Run: headless pygame with SDL's dummy video driver; simulated clock (each Clock.tick advances the game by its frame time, no real sleeping); random seed 0; keys injected as events and as key.get_pressed() state; no mouse input; restart key R tapped at the start of phases 3 and 4.
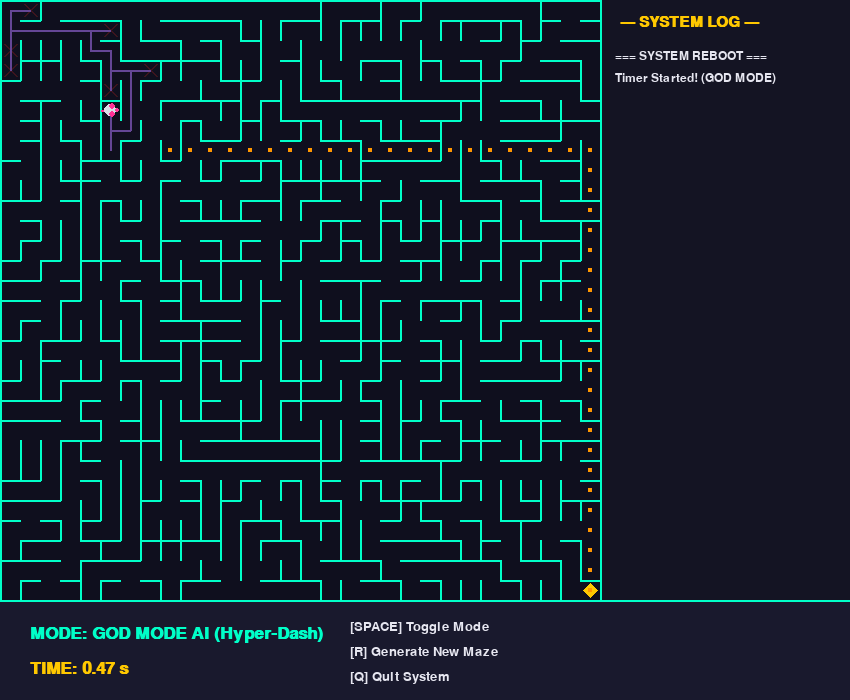
Frame 1 of 4 · flips 1–60 · no input
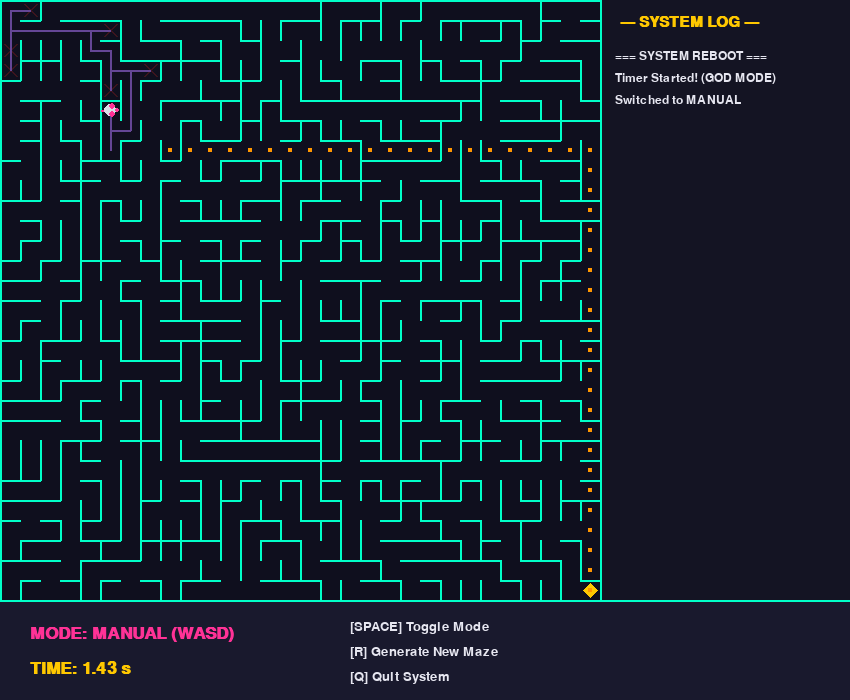
Frame 2 of 4 · flips 61–180 · tapped SPACE, RETURN · held RIGHT (→), D
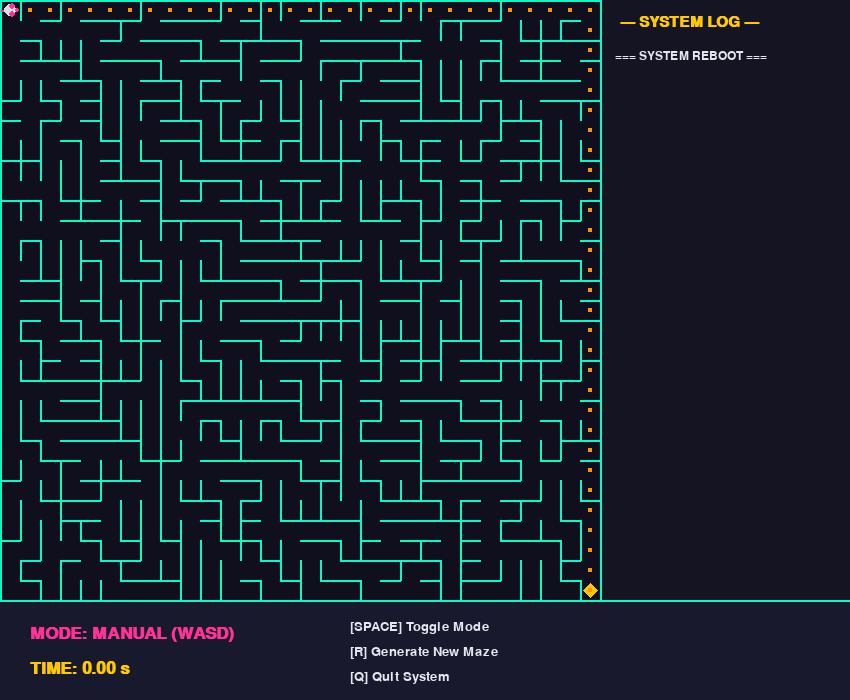
Frame 3 of 4 · flips 181–300 · tapped R · held DOWN (↓), S
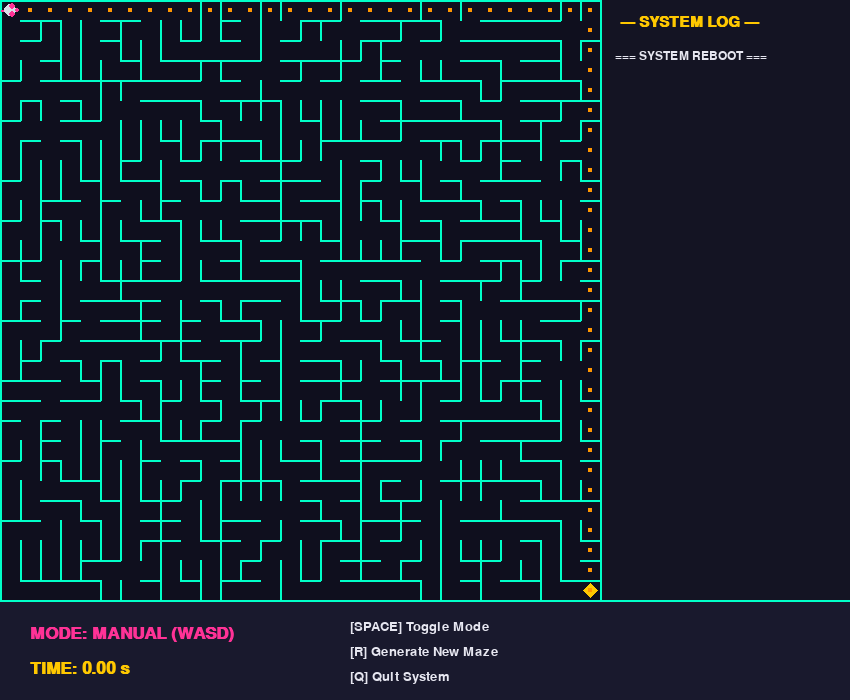
Frame 4 of 4 · flips 301–420 · tapped R · held LEFT (←), A, UP (↑), W

The pygame program that drew these frames:

import pygame
import random
import sys
import heapq

# --- การตั้งค่าพื้นฐาน ---
CELL_SIZE = 20
COLS, ROWS = 30, 30
MAZE_WIDTH = COLS * CELL_SIZE
HEIGHT = ROWS * CELL_SIZE
SIDEBAR_WIDTH = 250
UI_HEIGHT = 100
SCREEN_WIDTH = MAZE_WIDTH + SIDEBAR_WIDTH
SCREEN_HEIGHT = HEIGHT + UI_HEIGHT
FPS = 120 
STEPS_PER_FRAME = 5 

BG_COLOR = (15, 15, 30)         
UI_BG_COLOR = (25, 25, 45)      
LOG_BG_COLOR = (20, 20, 35)     
WALL_COLOR = (0, 255, 200)      
CHEESE_COLOR = (255, 200, 0)    
PATH_COLOR = (100, 70, 150)     
PLAN_COLOR = (255, 150, 0)      
TEXT_WHITE = (230, 230, 240)
TEXT_HIGHLIGHT = (0, 255, 200)
PRUNED_COLOR = (60, 20, 30)     

# สีของตัวหนู
MOUSE_BODY = (220, 220, 230)
MOUSE_PARTS = (255, 50, 150)

# ทิศทาง (N, E, S, W)
DIRS = [(0, -1), (1, 0), (0, 1), (-1, 0)]
DIR_NAMES = ['North', 'East', 'South', 'West']
OPPOSITE = [2, 3, 0, 1]

action_log = []
MAX_LOGS = (HEIGHT - 40) // 20

def add_log(text):
    print(text)
    action_log.append(text)
    if len(action_log) > MAX_LOGS:
        action_log.pop(0)

class Cell:
    def __init__(self, x, y):
        self.x = x
        self.y = y
        self.walls = [True, True, True, True]
        self.visited = False

def generate_maze():
    grid = [[Cell(x, y) for y in range(ROWS)] for x in range(COLS)]
    start_x, start_y = 0, 0
    grid[start_x][start_y].visited = True
    
    walls = []
    for i, (dx, dy) in enumerate(DIRS):
        nx, ny = start_x + dx, start_y + dy
        if 0 <= nx < COLS and 0 <= ny < ROWS:
            walls.append((start_x, start_y, i, nx, ny, OPPOSITE[i]))
            
    while walls:
        idx = random.randint(0, len(walls) - 1)
        cx, cy, dir_idx, nx, ny, opp_dir = walls.pop(idx)
        
        next_cell = grid[nx][ny]
        if not next_cell.visited:
            grid[cx][cy].walls[dir_idx] = False
            next_cell.walls[opp_dir] = False
            next_cell.visited = True
            
            for i, (dx, dy) in enumerate(DIRS):
                nnx, nny = nx + dx, ny + dy
                if 0 <= nnx < COLS and 0 <= nny < ROWS and not grid[nnx][nny].visited:
                    walls.append((nx, ny, i, nnx, nny, OPPOSITE[i]))
                    
    for x in range(COLS):
        for y in range(ROWS):
            grid[x][y].visited = False
            
    return grid

class Mouse:
    def __init__(self):
        self.x = 0
        self.y = 0
        self.facing = 1 
        self.path = [(0, 0)] 
        self.planned_path = []
        self.pruned_cells = set() 
        
        self.known_walls = [[[False]*4 for _ in range(ROWS)] for _ in range(COLS)]
        for x in range(COLS):
            for y in range(ROWS):
                if y == 0: self.known_walls[x][y][0] = True
                if x == COLS-1: self.known_walls[x][y][1] = True
                if y == ROWS-1: self.known_walls[x][y][2] = True
                if x == 0: self.known_walls[x][y][3] = True
                
        self.target = (COLS-1, ROWS-1)
        self.calculate_smart_a_star()
        self.next_dir = None

    def look_ahead(self, real_maze):
        cx, cy = self.x, self.y
        changed = False
        path_blocked = False 
        
        for step in range(5): # ระยะการมองเห็น
            has_wall = real_maze[cx][cy].walls[self.facing]
            if self.known_walls[cx][cy][self.facing] != has_wall:
                self.known_walls[cx][cy][self.facing] = has_wall
                nx, ny = cx + DIRS[self.facing][0], cy + DIRS[self.facing][1]
                if 0 <= nx < COLS and 0 <= ny < ROWS:
                    self.known_walls[nx][ny][OPPOSITE[self.facing]] = has_wall
                changed = True
                
                # ถ้ากำแพงที่เจอใหม่ ขวางทางที่วางแผนไว้พอดี ให้คำนวณใหม่
                if self.planned_path and (nx, ny) in self.planned_path:
                    path_blocked = True
            
            if has_wall:
                break
                
            cx += DIRS[self.facing][0]
            cy += DIRS[self.facing][1]
            if not (0 <= cx < COLS and 0 <= cy < ROWS):
                break
                
        if changed:
            self.prune_dead_ends() 

            if path_blocked or not self.planned_path:
                self.calculate_smart_a_star()

    def prune_dead_ends(self):
        changed = True
        while changed:
            changed = False
            for x in range(COLS):
                for y in range(ROWS):
                    if (x, y) == (self.x, self.y) or (x, y) == self.target or (x, y) == (0, 0):
                        continue
                    if (x, y) in self.pruned_cells:
                        continue
                        
                    wall_count = sum(self.known_walls[x][y])
                    if wall_count >= 3:
                        self.pruned_cells.add((x, y))
                        changed = True
                        
                        for i in range(4):
                            if not self.known_walls[x][y][i]:
                                self.known_walls[x][y][i] = True
                                nx, ny = x + DIRS[i][0], y + DIRS[i][1]
                                if 0 <= nx < COLS and 0 <= ny < ROWS:
                                    self.known_walls[nx][ny][OPPOSITE[i]] = True

    def calculate_smart_a_star(self):
        def heuristic(a, b):
            return abs(a[0] - b[0]) + abs(a[1] - b[1])
            
        start_state = (self.x, self.y, self.facing)
        goal_pos = self.target
        
        open_set = []
        heapq.heappush(open_set, (0, start_state))
        
        came_from = {}
        g_score = { start_state: 0 }
        
        while open_set:
            current_f, current_state = heapq.heappop(open_set)
            cx, cy, cfacing = current_state
            
            if (cx, cy) == goal_pos:
                path = []
                curr = current_state
                while curr in came_from:
                    path.append((curr[0], curr[1]))
                    curr = came_from[curr]
                path.reverse()
                self.planned_path = path
                return
                
            for i in range(4):
                if not self.known_walls[cx][cy][i]:
                    nx, ny = cx + DIRS[i][0], cy + DIRS[i][1]
                    if 0 <= nx < COLS and 0 <= ny < ROWS and (nx, ny) not in self.pruned_cells:
                        turn_cost = 0 if i == cfacing else 1.5 
                        tentative_g_score = g_score[current_state] + 1 + turn_cost
                        
                        next_state = (nx, ny, i)
                        if tentative_g_score < g_score.get(next_state, float('inf')):
                            came_from[next_state] = current_state
                            g_score[next_state] = tentative_g_score
                            f = tentative_g_score + heuristic((nx, ny), goal_pos)
                            heapq.heappush(open_set, (f, next_state))
                            
        self.planned_path = []

    def decide_next_move(self):
        if not self.planned_path:
            self.calculate_smart_a_star()

        if self.planned_path:
            next_pos = self.planned_path.pop(0)
            dx = next_pos[0] - self.x
            dy = next_pos[1] - self.y
            
            for i, d in enumerate(DIRS):
                if d == (dx, dy):
                    return i
        
        for i in range(4):
            if not self.known_walls[self.x][self.y][i]:
                nx, ny = self.x + DIRS[i][0], self.y + DIRS[i][1]
                if (nx, ny) not in self.pruned_cells:
                    return i
        return self.facing

    def draw(self, screen):
        for px, py in self.pruned_cells:
            cx, cy = px * CELL_SIZE, py * CELL_SIZE
            pygame.draw.line(screen, PRUNED_COLOR, (cx+4, cy+4), (cx+CELL_SIZE-4, cy+CELL_SIZE-4), 2)
            pygame.draw.line(screen, PRUNED_COLOR, (cx+CELL_SIZE-4, cy+4), (cx+4, cy+CELL_SIZE-4), 2)

        for px, py in self.planned_path:
            pygame.draw.rect(screen, PLAN_COLOR, (px*CELL_SIZE + 8, py*CELL_SIZE + 8, 4, 4))

        if len(self.path) > 1:
            points = [(x*CELL_SIZE + CELL_SIZE//2, y*CELL_SIZE + CELL_SIZE//2) for x, y in self.path]
            pygame.draw.lines(screen, PATH_COLOR, False, points, 2)

        cx = self.x * CELL_SIZE + CELL_SIZE // 2
        cy = self.y * CELL_SIZE + CELL_SIZE // 2
        
        fx, fy = DIRS[self.facing]
        sx, sy = DIRS[(self.facing + 1) % 4] 
        
        tail_x = cx - fx * 9
        tail_y = cy - fy * 9
        pygame.draw.line(screen, MOUSE_PARTS, (cx, cy), (tail_x, tail_y), 2)
        pygame.draw.circle(screen, MOUSE_BODY, (cx, cy), 6)
        
        ear_offset_f = 2 
        ear_offset_s = 4 
        
        e1_x = cx + (fx * ear_offset_f) + (sx * ear_offset_s)
        e1_y = cy + (fy * ear_offset_f) + (sy * ear_offset_s)
        e2_x = cx + (fx * ear_offset_f) - (sx * ear_offset_s)
        e2_y = cy + (fy * ear_offset_f) - (sy * ear_offset_s)
        
        pygame.draw.circle(screen, MOUSE_PARTS, (int(e1_x), int(e1_y)), 3)
        pygame.draw.circle(screen, MOUSE_PARTS, (int(e2_x), int(e2_y)), 3)
        
        nose_x = cx + fx * 7
        nose_y = cy + fy * 7
        pygame.draw.circle(screen, MOUSE_PARTS, (nose_x, nose_y), 2)

def draw_maze(screen, maze):
    for x in range(COLS):
        for y in range(ROWS):
            px, py = x * CELL_SIZE, y * CELL_SIZE
            cell = maze[x][y]
            w_thick = 2
            if cell.walls[0]: pygame.draw.line(screen, WALL_COLOR, (px, py), (px + CELL_SIZE, py), w_thick)
            if cell.walls[1]: pygame.draw.line(screen, WALL_COLOR, (px + CELL_SIZE, py), (px + CELL_SIZE, py + CELL_SIZE), w_thick)
            if cell.walls[2]: pygame.draw.line(screen, WALL_COLOR, (px, py + CELL_SIZE), (px + CELL_SIZE, py + CELL_SIZE), w_thick)
            if cell.walls[3]: pygame.draw.line(screen, WALL_COLOR, (px, py), (px, py + CELL_SIZE), w_thick)

def draw_text(screen, text, x, y, size=24, color=TEXT_WHITE, bold=False):
    font = pygame.font.SysFont('segoeui', size, bold)
    img = font.render(text, True, color)
    screen.blit(img, (x, y))

def reset_game():
    global action_log
    action_log.clear()
    add_log("=== SYSTEM REBOOT ===")
    return generate_maze(), Mouse(), False, 0, 0, False, False

def main():
    pygame.init()
    screen = pygame.display.set_mode((SCREEN_WIDTH, SCREEN_HEIGHT))
    pygame.display.set_caption("MICROMOUSE GOD MODE (Hyper-Dash AI)")
    clock = pygame.time.Clock()
    
    maze, mouse, first_move, start_ticks, end_ticks, game_over, hide_ui = reset_game()
    mode = 2 
    
    while True:
        current_time = pygame.time.get_ticks()
        screen.fill(BG_COLOR) 
        
        for event in pygame.event.get():
            if event.type == pygame.QUIT:
                pygame.quit()
                sys.exit()
                
            if event.type == pygame.KEYDOWN:
                if event.key == pygame.K_r: 
                    maze, mouse, first_move, start_ticks, end_ticks, game_over, hide_ui = reset_game()
                    continue
                elif event.key == pygame.K_q:
                    pygame.quit()
                    sys.exit()
                elif event.key == pygame.K_SPACE and not game_over:
                    mode = 2 if mode == 1 else 1
                    add_log(f"Switched to {'GOD MODE AI' if mode == 2 else 'MANUAL'}")
                elif event.key == pygame.K_h and game_over:
                    hide_ui = not hide_ui

                if mode == 1 and not game_over:
                    want_dir = -1
                    if event.key == pygame.K_w: want_dir = 0
                    elif event.key == pygame.K_d: want_dir = 1
                    elif event.key == pygame.K_s: want_dir = 2
                    elif event.key == pygame.K_a: want_dir = 3
                    
                    if want_dir != -1:
                        if not first_move:
                            first_move = True
                            start_ticks = current_time
                            add_log("Timer Started!")
                            
                        if mouse.facing != want_dir:
                            mouse.facing = want_dir
                            
                        if not maze[mouse.x][mouse.y].walls[want_dir]:
                            mouse.x += DIRS[want_dir][0]
                            mouse.y += DIRS[want_dir][1]
                            mouse.path.append((mouse.x, mouse.y))
                        else:
                            add_log("Hit wall!")

        # --- ส่วนของ AI ที่อัปเกรดความเร็วแบบ GOD MODE ---
        if mode == 2 and not game_over:
            # เดินลูปซ้อนเฟรม เพื่อให้วิ่งด้วยความเร็วสูงมากทะลวงแมพ
            for _ in range(STEPS_PER_FRAME):
                if game_over:
                    break
                    
                mouse.look_ahead(maze)
                
                if mouse.next_dir is None:
                    mouse.next_dir = mouse.decide_next_move()
                
                if not first_move:
                    first_move = True
                    start_ticks = pygame.time.get_ticks()
                    add_log("Timer Started! (GOD MODE)")
                
                if mouse.facing != mouse.next_dir:
                    mouse.facing = mouse.next_dir
                    mouse.look_ahead(maze)
                else:
                    if not maze[mouse.x][mouse.y].walls[mouse.facing]:
                        mouse.x += DIRS[mouse.facing][0]
                        mouse.y += DIRS[mouse.facing][1]
                        mouse.path.append((mouse.x, mouse.y))
                    else:
                        mouse.prune_dead_ends()
                        mouse.calculate_smart_a_star()
                    mouse.next_dir = None
                    
                # เช็คจบเกมทันทีในลูปความเร็วสูง
                if mouse.x == COLS - 1 and mouse.y == ROWS - 1:
                    game_over = True
                    end_ticks = pygame.time.get_ticks()
                    elapsed = (end_ticks - start_ticks) / 1000
                    add_log(f"SYSTEM OVERRIDE! Time: {elapsed:.2f} s")
                    break

        if first_move:
            if game_over: elapsed_time = (end_ticks - start_ticks) / 1000
            else: elapsed_time = (current_time - start_ticks) / 1000
        else:
            elapsed_time = 0.0

        draw_maze(screen, maze)
        
        cx = (COLS-1)*CELL_SIZE + CELL_SIZE//2
        cy = (ROWS-1)*CELL_SIZE + CELL_SIZE//2
        s = CELL_SIZE//2 - 3
        cheese_poly = [(cx, cy-s), (cx+s, cy), (cx, cy+s), (cx-s, cy)]
        pygame.draw.polygon(screen, CHEESE_COLOR, cheese_poly)
        
        mouse.draw(screen)
        
        pygame.draw.rect(screen, LOG_BG_COLOR, (MAZE_WIDTH, 0, SIDEBAR_WIDTH, HEIGHT))
        pygame.draw.line(screen, WALL_COLOR, (MAZE_WIDTH, 0), (MAZE_WIDTH, HEIGHT), 2)
        draw_text(screen, "--- SYSTEM LOG ---", MAZE_WIDTH + 20, 15, 22, CHEESE_COLOR, True)
        
        for i, log_text in enumerate(action_log):
            draw_text(screen, log_text, MAZE_WIDTH + 15, 50 + (i * 22), 18, TEXT_WHITE)

        pygame.draw.rect(screen, UI_BG_COLOR, (0, HEIGHT, SCREEN_WIDTH, UI_HEIGHT))
        pygame.draw.line(screen, WALL_COLOR, (0, HEIGHT), (SCREEN_WIDTH, HEIGHT), 2)
        
        mode_text = "MANUAL (WASD)" if mode == 1 else "GOD MODE AI (Hyper-Dash)"
        mode_color = MOUSE_PARTS if mode == 1 else TEXT_HIGHLIGHT
        
        draw_text(screen, f"MODE: {mode_text}", 30, HEIGHT + 25, 26, mode_color, True)
        draw_text(screen, f"TIME: {elapsed_time:.2f} s", 30, HEIGHT + 60, 26, CHEESE_COLOR, True)
        
        draw_text(screen, "[SPACE] Toggle Mode", 350, HEIGHT + 20, 20, TEXT_WHITE)
        draw_text(screen, "[R] Generate New Maze", 350, HEIGHT + 45, 20, TEXT_WHITE)
        draw_text(screen, "[Q] Quit System", 350, HEIGHT + 70, 20, TEXT_WHITE)

        if game_over:
            if not hide_ui:
                overlay = pygame.Surface((SCREEN_WIDTH, SCREEN_HEIGHT))
                overlay.set_alpha(170)
                overlay.fill((5, 0, 15)) 
                screen.blit(overlay, (0, 0))
                
                banner_h = 240
                banner_y = (SCREEN_HEIGHT // 2) - (banner_h // 2) - 20 
                
                pygame.draw.rect(screen, (20, 15, 35), (0, banner_y, SCREEN_WIDTH, banner_h))
                
                pygame.draw.line(screen, MOUSE_PARTS, (0, banner_y), (SCREEN_WIDTH, banner_y), 4)
                pygame.draw.line(screen, MOUSE_PARTS, (0, banner_y + banner_h), (SCREEN_WIDTH, banner_y + banner_h), 4)
                
                draw_text(screen, "///", 50, banner_y + 90, 50, WALL_COLOR, True)
                draw_text(screen, "\\\\\\", SCREEN_WIDTH - 100, banner_y + 90, 50, WALL_COLOR, True)
                
                font_title = pygame.font.SysFont('segoeui', 55, True)
                font_time = pygame.font.SysFont('segoeui', 35, True)
                font_hint = pygame.font.SysFont('segoeui', 22, False)
                
                title_surf = font_title.render("SYSTEM OVERRIDE COMPLETE", True, CHEESE_COLOR)
                time_surf = font_time.render(f"EXECUTION TIME : {elapsed_time:.3f} SEC", True, WALL_COLOR)
                hint_surf = font_hint.render("[R] REBOOT SYSTEM   |   [H] TOGGLE VISIBILITY", True, TEXT_WHITE)
                
                screen.blit(title_surf, (SCREEN_WIDTH//2 - title_surf.get_width()//2, banner_y + 40))
                screen.blit(time_surf, (SCREEN_WIDTH//2 - time_surf.get_width()//2, banner_y + 115))
                screen.blit(hint_surf, (SCREEN_WIDTH//2 - hint_surf.get_width()//2, banner_y + 185))
                
            else:
                draw_text(screen, "Press [H] to Show End Screen", 10, 10, 20, CHEESE_COLOR)

        pygame.display.flip()
        clock.tick(FPS)

if __name__ == "__main__":
    main()
